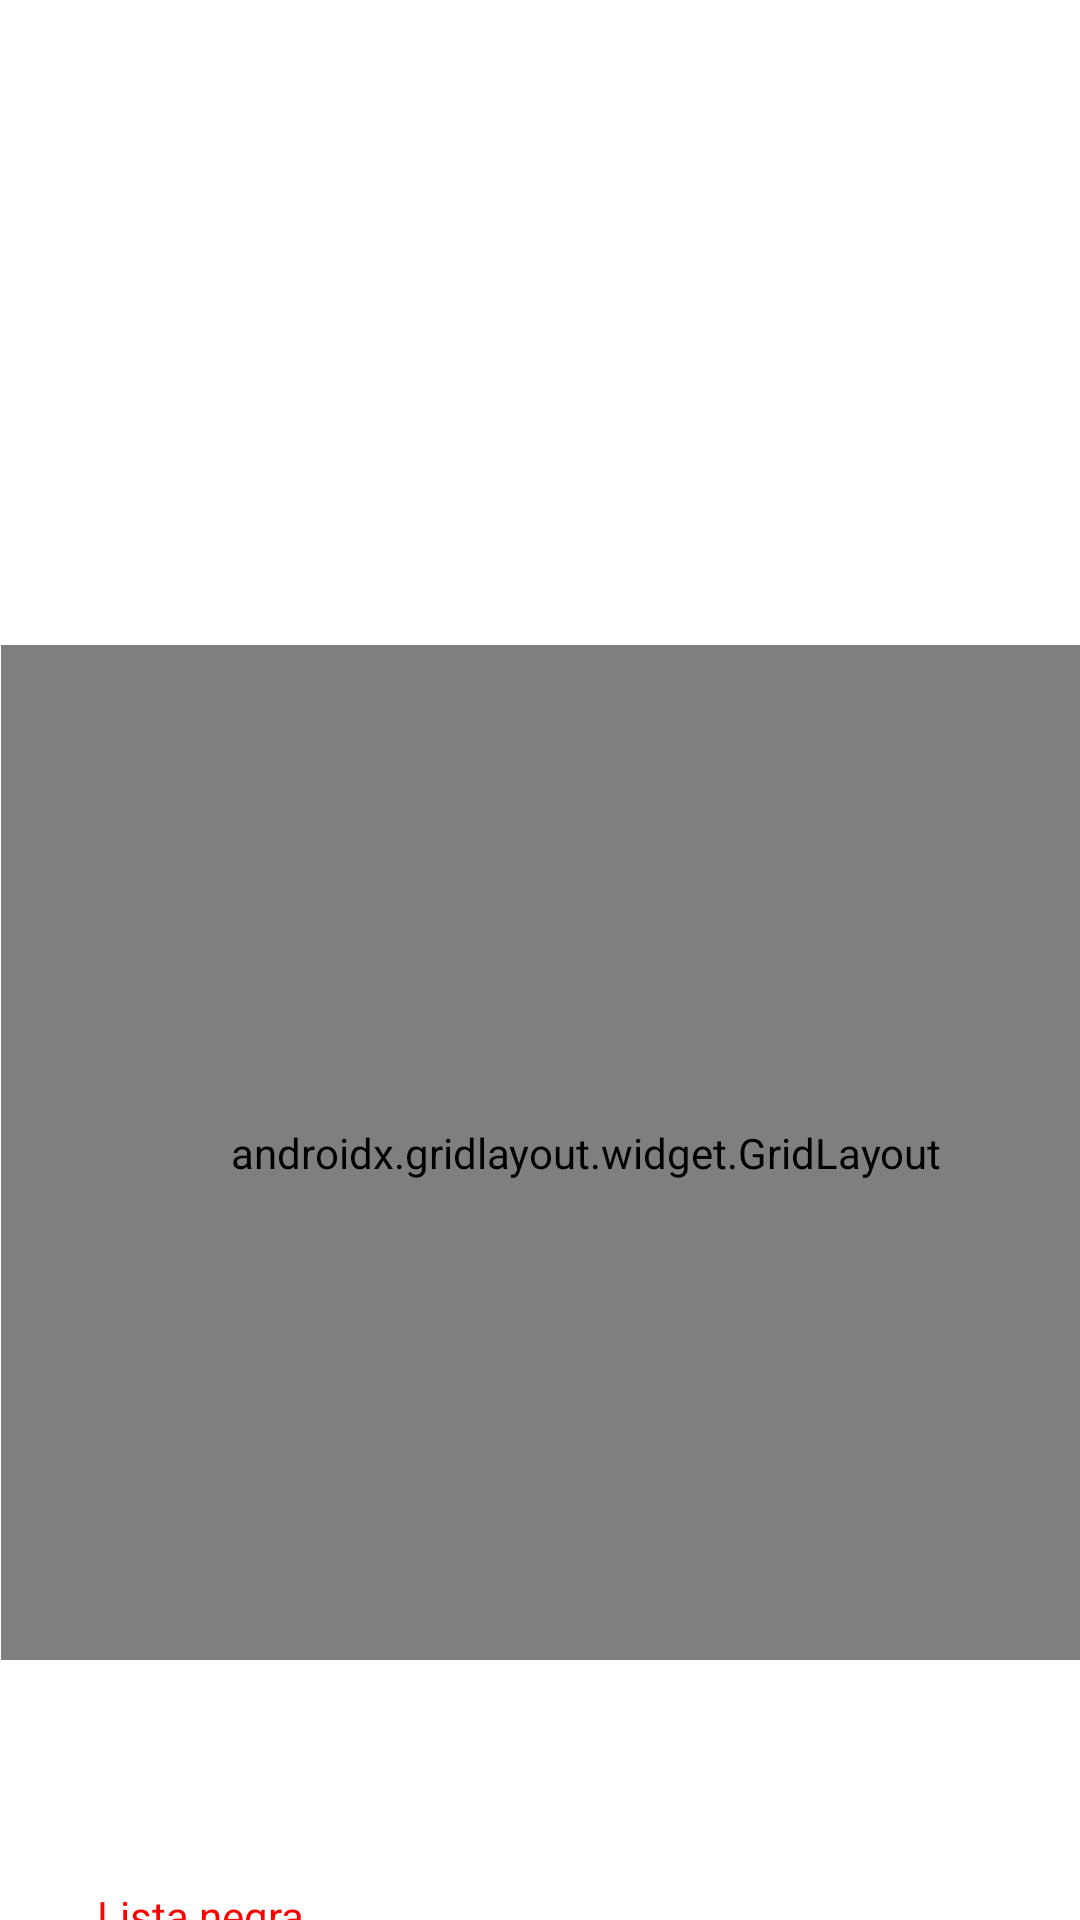

Reconstruct the res/layout file that produces this screen, plus the resources it refers to.
<!-- AndroidManifest.xml: application theme Theme.Terrivial -->
<!-- res/layout/ahorcado_layout.xml -->
<?xml version="1.0" encoding="utf-8"?>
<RelativeLayout xmlns:android="http://schemas.android.com/apk/res/android"
    android:layout_width="match_parent"
    android:layout_height="match_parent">

    <TextView
        android:id="@+id/textView3"
        android:layout_width="92dp"
        android:layout_height="wrap_content"
        />

    <TextView
        android:id="@+id/palabro"
        android:layout_width="218dp"
        android:layout_height="44dp"
        android:layout_alignEnd="@+id/textView3"
        android:layout_alignBottom="@+id/textView3"
        android:layout_alignParentStart="true"
        android:layout_alignParentTop="true"
        android:layout_marginStart="90dp"
        android:layout_marginTop="113dp"
        android:layout_marginEnd="-216dp"
        android:layout_marginBottom="-138dp"
         />

    <androidx.gridlayout.widget.GridLayout
        android:id="@+id/gridLetras"
        android:layout_width="391dp"
        android:layout_height="wrap_content"
        android:layout_alignStart="@+id/palabro"
        android:layout_alignEnd="@+id/palabro"
        android:layout_alignBottom="@+id/palabro"
        android:layout_alignParentTop="true"
        android:layout_marginStart="-90dp"
        android:layout_marginTop="215dp"
        android:layout_marginEnd="-83dp"
        android:layout_marginBottom="-397dp">

    </androidx.gridlayout.widget.GridLayout>

    <TextView
        android:id="@+id/listaNegra"
        android:layout_width="280dp"
        android:layout_height="wrap_content"
        android:layout_alignStart="@+id/palabro"
        android:layout_alignTop="@+id/gridLetras"
        android:layout_alignEnd="@+id/palabro"
        android:layout_alignBottom="@+id/gridLetras"
        android:layout_marginStart="-58dp"
        android:layout_marginTop="414dp"
        android:layout_marginEnd="-4dp"
        android:layout_marginBottom="-109dp"
        android:text="@string/lista_negra"
        android:textColor="#FF0000"/>
</RelativeLayout>
<!-- resources referenced by this layout -->
<resources>
  <string name="lista_negra">Lista negra</string>
  <style name="Theme.Terrivial" parent="Theme.MaterialComponents.DayNight.DarkActionBar">
          
          <item name="colorPrimary">@color/purple_500</item>
          <item name="colorPrimaryDark">@color/purple_700</item>
          <item name="colorAccent">@color/teal_200</item>
          
      </style>
  <!-- not gathered from this repository: default colours our renderer supplied (Android Studio template values) -->
  <color name="purple_500">#FF6200EE</color>
  <color name="purple_700">#FF3700B3</color>
  <color name="teal_200">#FF03DAC5</color>
</resources>
